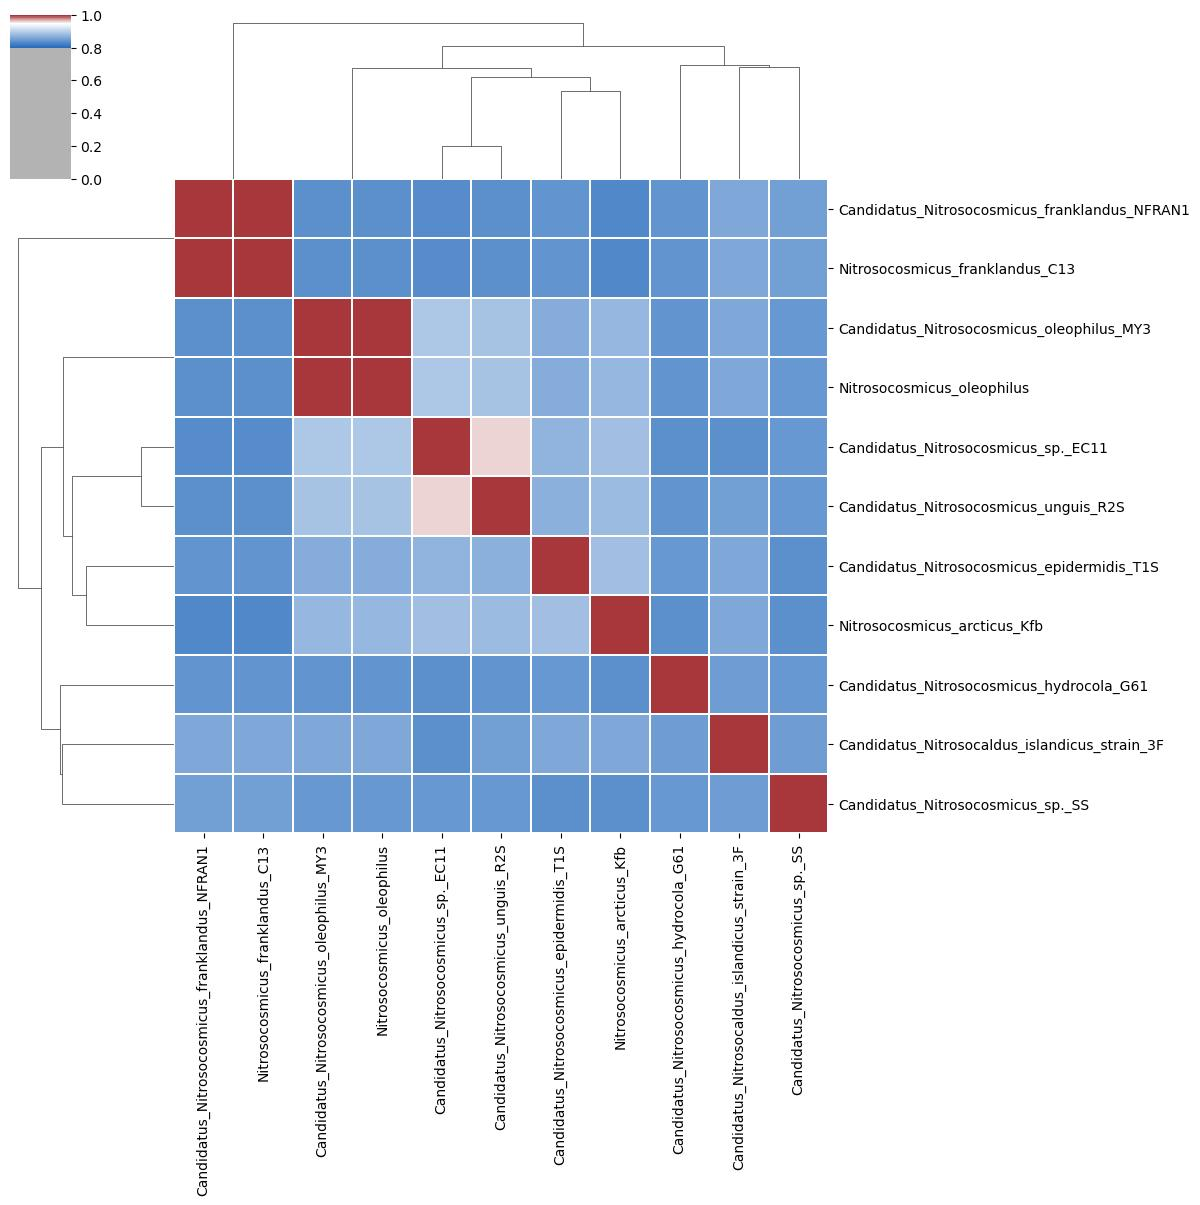

Values plotted in this chart, from the file beside it:
	Candidatus_Nitrosocosmicus_franklandus_N…	Nitrosocosmicus_franklandus_C13	Candidatus_Nitrosocosmicus_oleophilus_MY…	Nitrosocosmicus_oleophilus	Candidatus_Nitrosocosmicus_sp._EC11	Candidatus_Nitrosocosmicus_unguis_R2S	Candidatus_Nitrosocosmicus_epidermidis_T…	Nitrosocosmicus_arcticus_Kfb	Candidatus_Nitrosocosmicus_hydrocola_G61	Candidatus_Nitrosocaldus_islandicus_stra…	Candidatus_Nitrosocosmicus_sp._SS
Candidatus_Nitrosocosmicus_franklandus_N…	1.0	1.0	0.8386	0.8386	0.8334	0.8381	0.8428	0.8304	0.8435	0.8612	0.8518
Nitrosocosmicus_franklandus_C13	1.0	1.0	0.8386	0.8386	0.8334	0.8381	0.8428	0.8304	0.8435	0.8612	0.8518
Candidatus_Nitrosocosmicus_oleophilus_MY…	0.8383	0.8383	1.0	1.0	0.8931	0.8906	0.867	0.8756	0.8407	0.8612	0.8464
Nitrosocosmicus_oleophilus	0.8383	0.8383	1.0	1.0	0.8931	0.8906	0.867	0.8756	0.8407	0.8612	0.8464
Candidatus_Nitrosocosmicus_sp._EC11	0.833	0.833	0.8931	0.8931	1.0	0.9581	0.8736	0.885	0.8378	0.8384	0.844
Candidatus_Nitrosocosmicus_unguis_R2S	0.8377	0.8377	0.8906	0.8906	0.958	1.0	0.8702	0.882	0.8409	0.853	0.8473
Candidatus_Nitrosocosmicus_epidermidis_T…	0.8426	0.8426	0.8668	0.8668	0.8736	0.8702	1.0	0.8831	0.8456	0.8615	0.8383
Nitrosocosmicus_arcticus_Kfb	0.8304	0.8304	0.8756	0.8756	0.8851	0.882	0.8831	1.0	0.838	0.8615	0.8383
Candidatus_Nitrosocosmicus_hydrocola_G61	0.8437	0.8437	0.8407	0.8407	0.8379	0.841	0.8455	0.838	1.0	0.8508	0.8462
Candidatus_Nitrosocaldus_islandicus_stra…	0.8612	0.8612	0.8612	0.8612	0.8384	0.853	0.8615	0.8615	0.8508	1.0	0.8514
Candidatus_Nitrosocosmicus_sp._SS	0.8516	0.8516	0.8464	0.8464	0.844	0.8473	0.8383	0.8383	0.8462	0.8514	1
